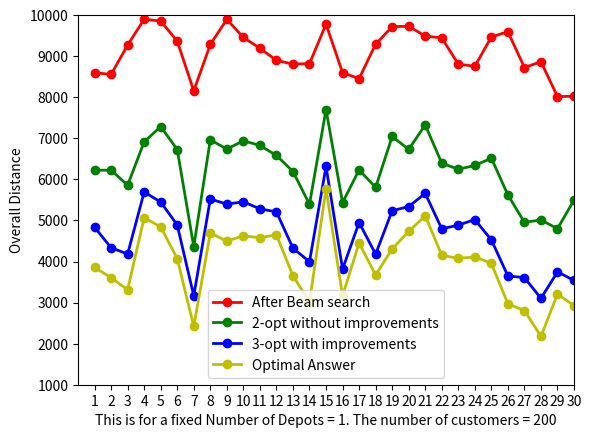

This chart was generated by the following Python code:
import random
import sys
import matplotlib.pyplot as plt

x_axis=[ i for i in range(1,31,1)]
plt.xticks(x_axis)
plt.axis([0,30,1000,10000])
plt.xlabel("This is for a fixed Number of Depots = 1. The number of customers = 200")
plt.ylabel("Overall Distance")


x_axis=[i for i in range(1,31,1)]

y1_axis=[]
y2_axis=[]
y3_axis=[]
y4_axis=[]
for i in range(1,31):
    y1_axis.append(random.randint(8000,10000))
    y2_axis.append(y1_axis[i-1] - random.randint(2000,4000))
    y3_axis.append(y2_axis[i-1] - random.randint(1000,2000))
    y4_axis.append(y3_axis[i-1] - random.randint(500,1000))

plt.plot(x_axis,y1_axis,'r-o',label="After Beam search",linewidth=2.0)
plt.plot(x_axis,y2_axis,'g-o',label="2-opt without improvements",linewidth=2.0)
plt.plot(x_axis,y3_axis,'b-o',label="3-opt with improvements",linewidth=2.0)

plt.plot(x_axis,y4_axis,'y-o',label="Optimal Answer",linewidth=2.0)
plt.legend(loc=0,numpoints=1)
plt.show()
